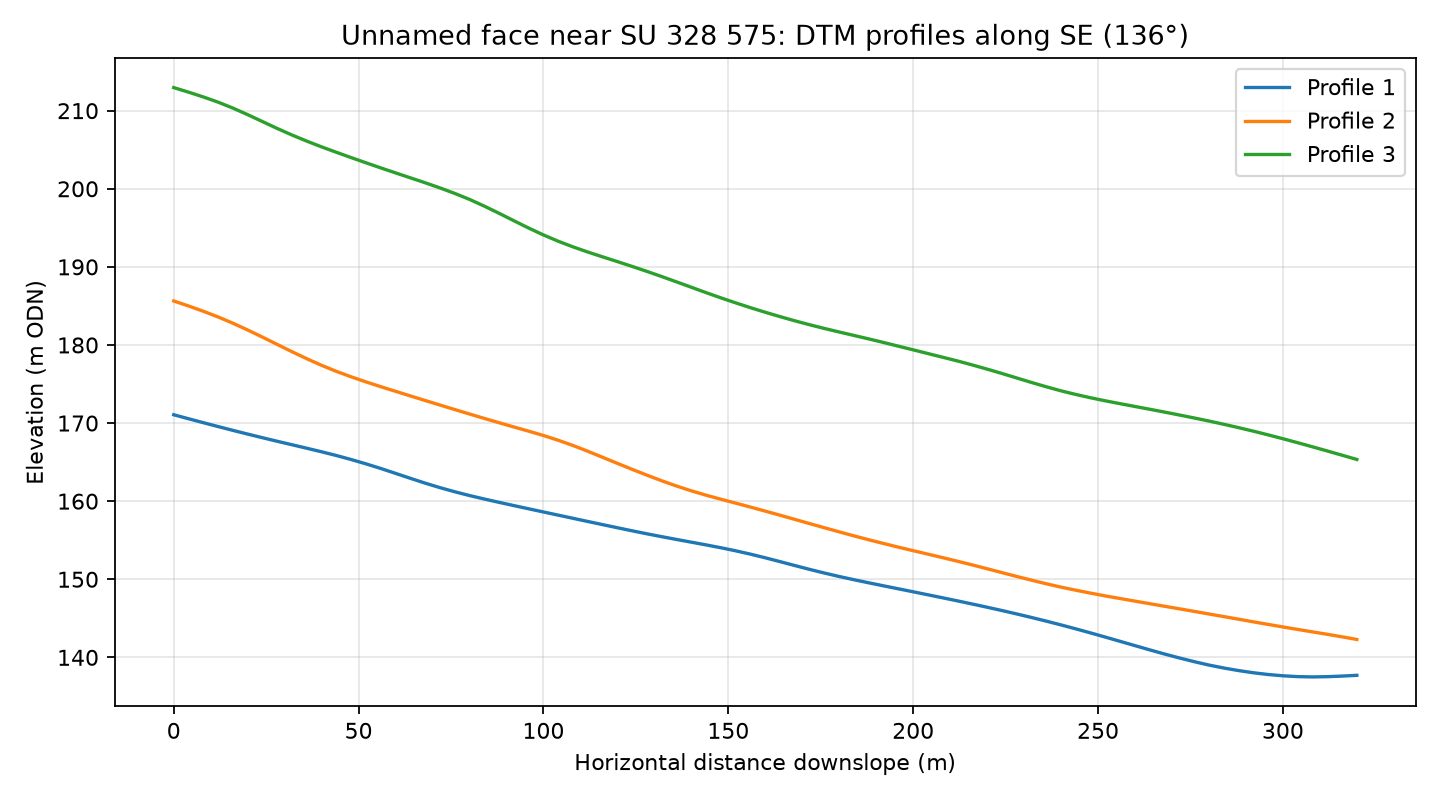

Data behind this chart, as committed beside it:
profile, distance_m, elevation_m
1, 0.0, 171.1
1, 4.0, 170.6
1, 8.0, 170.1
1, 12.0, 169.6
1, 16.0, 169.1
1, 20.0, 168.6
1, 24.0, 168.1
1, 28.0, 167.7
1, 32.0, 167.2
1, 36.0, 166.8
1, 40.0, 166.3
1, 44.0, 165.8
1, 48.0, 165.3
1, 52.0, 164.8
1, 56.0, 164.2
1, 60.0, 163.6
1, 64.0, 162.9
1, 68.0, 162.3
1, 72.0, 161.7
1, 76.0, 161.2
1, 80.0, 160.7
1, 84.0, 160.3
1, 88.0, 159.8
1, 92.0, 159.4
1, 96.0, 159
1, 100.0, 158.6
1, 104.0, 158.2
1, 108.0, 157.8
1, 112.0, 157.4
1, 116.0, 157
1, 120.0, 156.6
1, 124.0, 156.2
1, 128.0, 155.8
1, 132.0, 155.5
1, 136.0, 155.1
1, 140.0, 154.8
1, 144.0, 154.4
1, 148.0, 154
1, 152.0, 153.6
1, 156.0, 153.2
1, 160.0, 152.7
1, 164.0, 152.3
1, 168.0, 151.8
1, 172.0, 151.3
1, 176.0, 150.8
1, 180.0, 150.4
1, 184.0, 149.9
1, 188.0, 149.5
1, 192.0, 149.2
1, 196.0, 148.8
1, 200.0, 148.4
1, 204.0, 148
1, 208.0, 147.6
1, 212.0, 147.2
1, 216.0, 146.8
1, 220.0, 146.4
1, 224.0, 146
1, 228.0, 145.6
1, 232.0, 145.1
1, 236.0, 144.6
... 183 more rows
